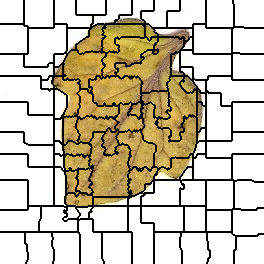

Data behind this chart, as committed beside it:
0, 0, 0, 0, 0, 0, 0, 0, 0, 0, 0, 0, 0, 0, 0, 0, 0, 0, 0, 0, 0, 0, 0, 0
0, 0, 0, 0, 0, 0, 0, 0, 0, 0, 0, 0, 0, 0, 0, 0, 0, 0, 0, 0, 0, 0, 0, 0
0, 0, 0, 0, 0, 0, 0, 0, 0, 0, 0, 0, 0, 0, 0, 0, 0, 0, 0, 0, 0, 0, 0, 0
0, 0, 0, 0, 0, 0, 0, 0, 0, 0, 0, 0, 0, 0, 0, 0, 0, 0, 0, 0, 0, 0, 0, 0
0, 0, 0, 0, 0, 0, 0, 0, 0, 0, 0, 0, 0, 0, 0, 0, 0, 0, 0, 0, 0, 0, 0, 0
0, 0, 0, 0, 0, 0, 0, 0, 0, 0, 0, 0, 0, 0, 0, 0, 0, 0, 0, 0, 0, 0, 0, 0
0, 0, 0, 0, 0, 0, 0, 0, 0, 0, 0, 0, 0, 0, 0, 0, 0, 0, 0, 0, 0, 0, 0, 0
0, 0, 0, 0, 0, 0, 0, 0, 0, 0, 0, 0, 0, 0, 0, 0, 0, 0, 0, 0, 0, 0, 0, 0
0, 0, 0, 0, 0, 0, 0, 0, 0, 0, 0, 0, 0, 0, 0, 0, 0, 0, 0, 0, 0, 0, 0, 0
0, 0, 0, 0, 0, 0, 0, 0, 0, 0, 0, 0, 0, 0, 0, 0, 0, 0, 0, 0, 0, 0, 0, 0
0, 0, 0, 0, 0, 0, 0, 0, 0, 0, 0, 0, 0, 0, 0, 0, 0, 0, 0, 0, 0, 0, 0, 0
0, 0, 0, 0, 0, 0, 0, 0, 0, 0, 0, 0, 0, 0, 0, 0, 0, 0, 0, 0, 0, 0, 0, 0
0, 0, 0, 0, 0, 0, 0, 0, 0, 0, 0, 0, 0, 0, 0, 0, 0, 0, 0, 0, 0, 0, 0, 0
0, 0, 0, 0, 0, 0, 0, 0, 0, 0, 0, 0, 0, 0, 0, 0, 0, 0, 0, 0, 0, 0, 0, 0
0, 0, 0, 0, 0, 0, 0, 0, 0, 0, 0, 0, 0, 0, 0, 0, 0, 0, 0, 0, 0, 0, 0, 0
0, 0, 0, 0, 0, 0, 0, 0, 0, 0, 0, 0, 0, 0, 0, 0, 0, 0, 0, 0, 0, 0, 0, 0
0, 0, 0, 0, 0, 0, 0, 0, 0, 0, 0, 0, 0, 0, 0, 0, 0, 0, 0, 0, 0, 0, 0, 0
0, 0, 0, 0, 0, 0, 0, 0, 0, 0, 0, 0, 0, 0, 0, 0, 0, 0, 0, 0, 0, 0, 0, 0
0, 0, 0, 0, 0, 0, 0, 0, 0, 0, 0, 0, 0, 0, 0, 0, 0, 0, 0, 0, 0, 0, 0, 0
0, 0, 0, 0, 0, 0, 0, 0, 0, 0, 0, 0, 0, 0, 0, 0, 0, 0, 0, 0, 0, 0, 0, 0
0, 0, 0, 0, 0, 0, 0, 0, 0, 0, 0, 0, 0, 0, 0, 0, 0, 0, 0, 0, 0, 0, 0, 0
0, 0, 0, 0, 0, 0, 0, 0, 0, 0, 0, 0, 0, 0, 0, 0, 0, 0, 0, 0, 0, 0, 0, 0
0, 0, 0, 0, 0, 0, 0, 0, 0, 0, 0, 0, 0, 0, 0, 0, 0, 0, 0, 0, 0, 0, 0, 0
0, 0, 0, 0, 0, 0, 0, 0, 0, 0, 0, 0, 0, 0, 0, 0, 0, 0, 0, 0, 0, 0, 0, 0
10, 10, 10, 10, 10, 10, 10, 10, 10, 10, 10, 10, 10, 10, 10, 10, 10, 10, 10, 10, 10, 10, 10, 10
10, 10, 10, 10, 10, 10, 10, 10, 10, 10, 10, 10, 10, 10, 10, 10, 10, 10, 10, 10, 10, 10, 10, 10
10, 10, 10, 10, 10, 10, 10, 10, 10, 10, 10, 10, 10, 10, 10, 10, 10, 10, 10, 10, 10, 10, 10, 10
10, 10, 10, 10, 10, 10, 10, 10, 10, 10, 10, 10, 10, 10, 10, 10, 10, 10, 10, 10, 10, 10, 10, 10
10, 10, 10, 10, 10, 10, 10, 10, 10, 10, 10, 10, 10, 10, 10, 10, 10, 10, 10, 10, 10, 10, 10, 10
10, 10, 10, 10, 10, 10, 10, 10, 10, 10, 10, 10, 10, 10, 10, 10, 10, 10, 10, 10, 10, 10, 10, 10
10, 10, 10, 10, 10, 10, 10, 10, 10, 10, 10, 10, 10, 10, 10, 10, 10, 10, 10, 10, 10, 10, 10, 10
10, 10, 10, 10, 10, 10, 10, 10, 10, 10, 10, 10, 10, 10, 10, 10, 10, 10, 10, 10, 10, 10, 10, 10
10, 10, 10, 10, 10, 10, 10, 10, 10, 10, 10, 10, 10, 10, 10, 10, 10, 10, 10, 10, 10, 10, 10, 10
10, 10, 10, 10, 10, 10, 10, 10, 10, 10, 10, 10, 10, 10, 10, 10, 10, 10, 10, 10, 10, 10, 10, 10
10, 10, 10, 10, 10, 10, 10, 10, 10, 10, 10, 10, 10, 10, 10, 10, 10, 10, 10, 10, 10, 10, 10, 10
10, 10, 10, 10, 10, 10, 10, 10, 10, 10, 10, 10, 10, 10, 10, 10, 10, 10, 10, 10, 10, 10, 10, 10
10, 10, 10, 10, 10, 10, 10, 10, 10, 10, 10, 10, 10, 10, 10, 10, 10, 10, 10, 10, 10, 10, 10, 10
10, 10, 10, 10, 10, 10, 10, 10, 10, 10, 10, 10, 10, 10, 10, 10, 10, 10, 10, 10, 10, 10, 10, 10
10, 10, 10, 10, 10, 10, 10, 10, 10, 10, 10, 10, 10, 10, 10, 10, 10, 10, 10, 10, 10, 10, 10, 10
10, 10, 10, 10, 10, 10, 10, 10, 10, 10, 10, 10, 10, 10, 10, 10, 10, 10, 10, 10, 10, 10, 10, 10
10, 10, 10, 10, 10, 10, 10, 10, 10, 10, 10, 10, 10, 10, 10, 10, 10, 10, 10, 10, 10, 10, 10, 10
10, 10, 10, 10, 10, 10, 10, 10, 10, 10, 10, 10, 10, 10, 10, 10, 10, 10, 10, 10, 10, 10, 10, 10
10, 10, 10, 10, 10, 10, 10, 10, 10, 10, 10, 10, 10, 10, 10, 10, 10, 10, 10, 10, 10, 10, 10, 10
10, 10, 10, 10, 10, 10, 10, 10, 10, 10, 10, 10, 10, 10, 10, 10, 10, 10, 10, 10, 10, 10, 10, 10
10, 10, 10, 10, 10, 10, 10, 10, 10, 10, 10, 10, 10, 10, 10, 10, 10, 10, 10, 10, 10, 10, 10, 10
10, 10, 10, 10, 10, 10, 10, 10, 10, 10, 10, 10, 10, 10, 10, 10, 10, 10, 10, 10, 10, 10, 10, 10
10, 10, 10, 10, 10, 10, 10, 10, 10, 10, 10, 10, 10, 10, 10, 10, 10, 10, 10, 10, 10, 10, 10, 10
10, 10, 10, 10, 10, 10, 10, 10, 10, 10, 10, 10, 10, 10, 10, 10, 10, 10, 10, 10, 10, 10, 10, 10
10, 10, 10, 10, 10, 10, 10, 10, 10, 10, 10, 10, 10, 10, 10, 10, 10, 10, 10, 10, 10, 10, 10, 10
10, 10, 10, 10, 10, 10, 10, 10, 10, 10, 10, 10, 10, 10, 10, 10, 10, 10, 10, 10, 10, 10, 10, 10
10, 10, 10, 10, 10, 10, 10, 10, 10, 10, 10, 10, 10, 10, 10, 10, 10, 10, 10, 10, 10, 10, 10, 10
10, 10, 10, 10, 10, 10, 10, 10, 10, 10, 10, 10, 10, 10, 10, 10, 10, 10, 10, 10, 10, 10, 10, 10
10, 10, 10, 10, 10, 10, 10, 10, 10, 10, 10, 10, 10, 10, 10, 10, 10, 10, 10, 10, 10, 10, 10, 10
10, 10, 10, 10, 10, 10, 10, 10, 10, 10, 10, 10, 10, 10, 10, 10, 10, 10, 10, 10, 10, 10, 10, 10
25, 25, 25, 25, 25, 25, 25, 25, 25, 25, 25, 25, 25, 25, 25, 25, 25, 25, 25, 25, 25, 25, 25, 25
25, 25, 25, 25, 25, 25, 25, 25, 25, 25, 25, 25, 25, 25, 25, 25, 25, 25, 25, 25, 25, 25, 25, 25
25, 25, 25, 25, 25, 25, 25, 25, 25, 25, 25, 25, 25, 25, 25, 25, 25, 25, 25, 25, 25, 25, 25, 25
25, 25, 25, 25, 25, 25, 25, 25, 25, 25, 25, 25, 25, 25, 25, 25, 25, 25, 25, 25, 25, 25, 25, 25
25, 25, 25, 25, 25, 25, 25, 25, 25, 25, 25, 25, 25, 25, 25, 25, 25, 25, 25, 25, 25, 25, 25, 25
25, 25, 25, 25, 25, 25, 25, 25, 25, 25, 25, 25, 25, 25, 25, 25, 25, 25, 25, 25, 25, 25, 25, 25
25, 25, 25, 25, 25, 25, 25, 25, 25, 25, 25, 25, 25, 25, 25, 25, 25, 25, 25, 25, 25, 25, 25, 25
... 203 more rows
